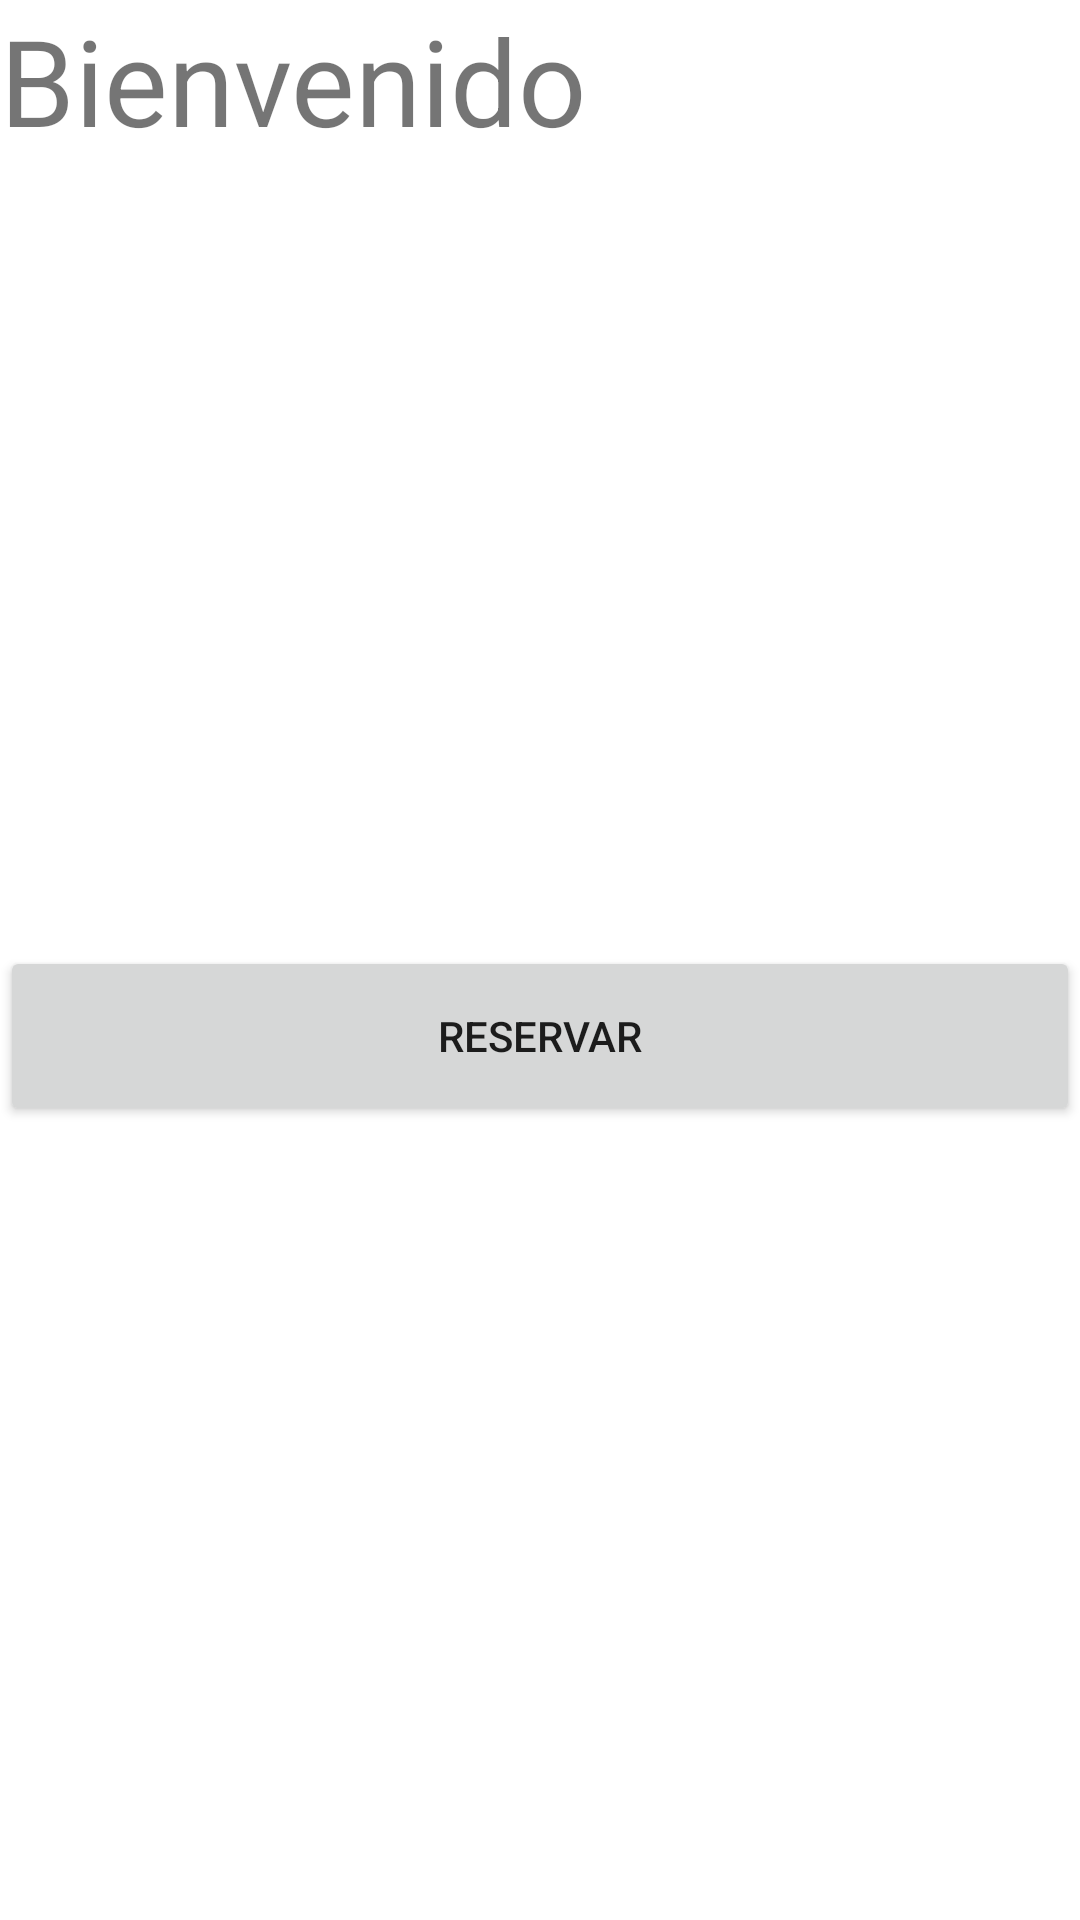

Reconstruct the res/layout file that produces this screen, plus the resources it refers to.
<!-- AndroidManifest.xml: application theme Theme.Estacionamiento -->
<!-- res/layout/activity_principal.xml -->
<?xml version="1.0" encoding="utf-8"?>
<LinearLayout xmlns:android="http://schemas.android.com/apk/res/android"
    xmlns:app="http://schemas.android.com/apk/res-auto"
    xmlns:tools="http://schemas.android.com/tools"
    android:id="@+id/main"
    android:layout_width="match_parent"
    android:layout_height="match_parent"
    android:orientation="vertical"
    android:layout_margin="24sp"
    tools:context=".PrincipalActivity">

    <LinearLayout
        android:layout_width="wrap_content"
        android:layout_height="wrap_content"
        android:orientation="vertical">

        <TextView
            android:layout_width="match_parent"
            android:layout_height="wrap_content"
            android:text="Bienvenido"
            android:textSize="40dp"
            android:gravity="center_horizontal"/>

        <ImageView
            android:id="@+id/logoImageView"
            android:layout_width="match_parent"
            android:layout_height="180dp"
            android:src="@drawable/estacionamiento"
            android:contentDescription="Logo"
            android:layout_marginTop="32dp"
            android:scaleType="centerInside" />

    </LinearLayout>

    <LinearLayout
        android:layout_width="match_parent"
        android:layout_height="wrap_content">

        <Button
            android:id="@+id/btnIr"
            android:layout_width="match_parent"
            android:layout_height="60dp"
            android:layout_marginTop="50dp"
            android:text="Reservar"
            android:paddingLeft="50dp"
            android:paddingRight="50dp"/>
    </LinearLayout>
</LinearLayout>
<!-- resources referenced by this layout -->
<resources>
  <style name="Theme.Estacionamiento" parent="Theme.MaterialComponents.DayNight.DarkActionBar">
          
          <item name="colorPrimary">#0A57B8</item>
          <item name="colorPrimaryVariant">@color/purple_700</item>
          <item name="colorOnPrimary">@color/white</item>
          
          <item name="colorSecondary">@color/teal_200</item>
          <item name="colorSecondaryVariant">@color/teal_700</item>
          <item name="colorOnSecondary">@color/black</item>
          
          <item name="android:statusBarColor">?attr/colorPrimaryVariant</item>
          
      </style>
  <!-- not gathered from this repository: default colours our renderer supplied (Android Studio template values) -->
  <color name="purple_700">#FF3700B3</color>
  <color name="teal_200">#FF03DAC5</color>
  <color name="teal_700">#FF018786</color>
  <color name="black">#FF000000</color>
  <color name="white">#FFFFFFFF</color>
</resources>
